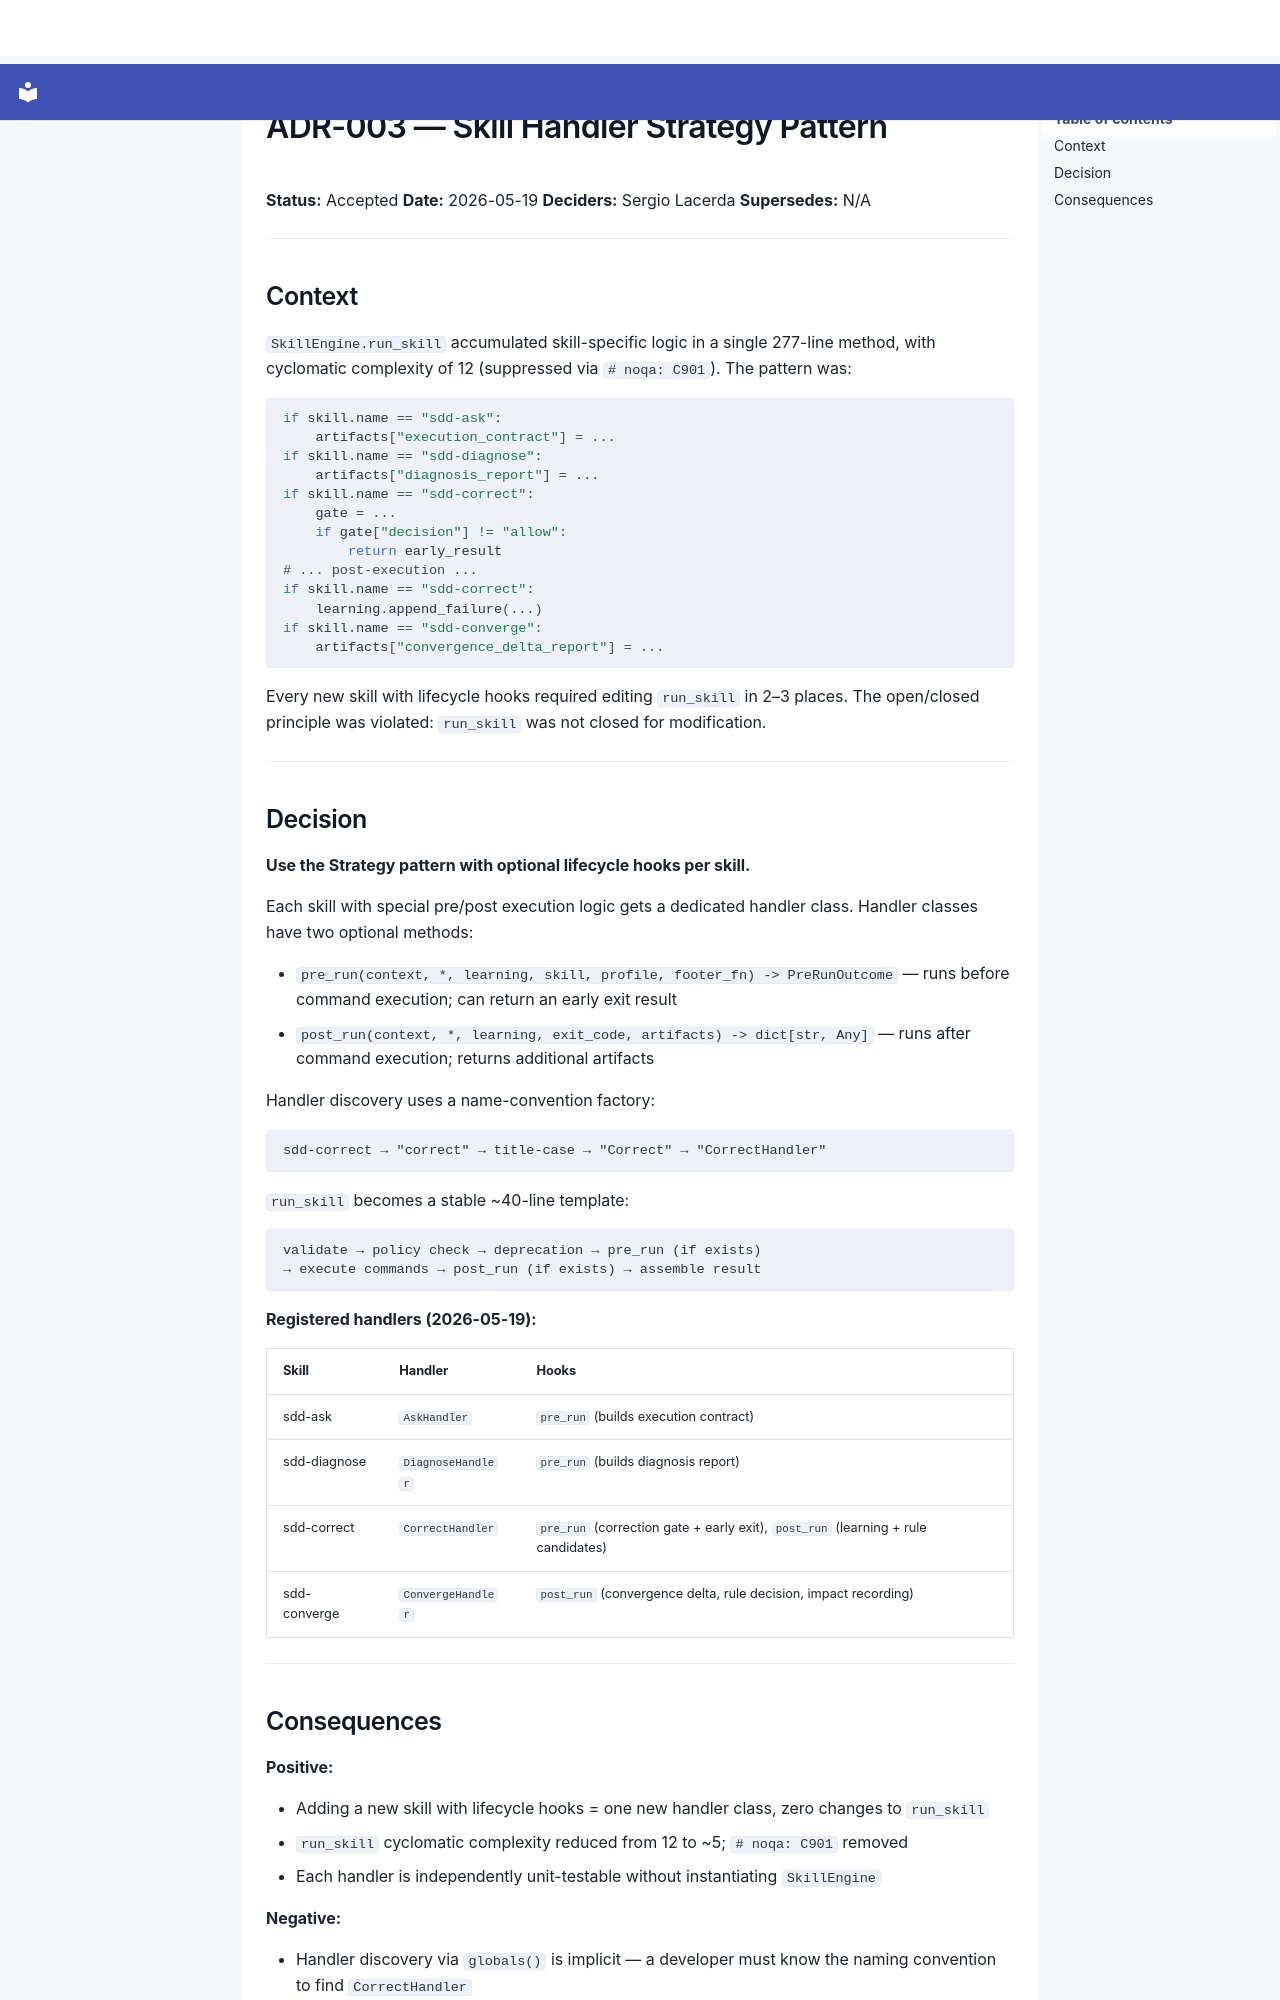

repository: SergioLacerda/providence · page: adr/ADR-003-skill-handler-strategy-pattern/index.html · generator: mkdocs

# ADR-003 — Skill Handler Strategy Pattern

**Status:** Accepted
**Date:** 2026-05-19
**Deciders:** Sergio Lacerda
**Supersedes:** N/A

---

## Context

`SkillEngine.run_skill` accumulated skill-specific logic in a single 277-line method, with cyclomatic complexity of 12 (suppressed via `# noqa: C901`). The pattern was:

```python
if skill.name == "sdd-ask":
    artifacts["execution_contract"] = ...
if skill.name == "sdd-diagnose":
    artifacts["diagnosis_report"] = ...
if skill.name == "sdd-correct":
    gate = ...
    if gate["decision"] != "allow":
        return early_result
# ... post-execution ...
if skill.name == "sdd-correct":
    learning.append_failure(...)
if skill.name == "sdd-converge":
    artifacts["convergence_delta_report"] = ...
```

Every new skill with lifecycle hooks required editing `run_skill` in 2–3 places. The open/closed principle was violated: `run_skill` was not closed for modification.

---

## Decision

**Use the Strategy pattern with optional lifecycle hooks per skill.**

Each skill with special pre/post execution logic gets a dedicated handler class. Handler classes have two optional methods:

- `pre_run(context, *, learning, skill, profile, footer_fn) -> PreRunOutcome` — runs before command execution; can return an early exit result
- `post_run(context, *, learning, exit_code, artifacts) -> dict[str, Any]` — runs after command execution; returns additional artifacts

Handler discovery uses a name-convention factory:

```
sdd-correct → "correct" → title-case → "Correct" → "CorrectHandler"
```

`run_skill` becomes a stable ~40-line template:

```
validate → policy check → deprecation → pre_run (if exists)
→ execute commands → post_run (if exists) → assemble result
```

**Registered handlers (2026-05-19):**

| Skill | Handler | Hooks |
|---|---|---|
| sdd-ask | `AskHandler` | `pre_run` (builds execution contract) |
| sdd-diagnose | `DiagnoseHandler` | `pre_run` (builds diagnosis report) |
| sdd-correct | `CorrectHandler` | `pre_run` (correction gate + early exit), `post_run` (learning + rule candidates) |
| sdd-converge | `ConvergeHandler` | `post_run` (convergence delta, rule decision, impact recording) |

---
